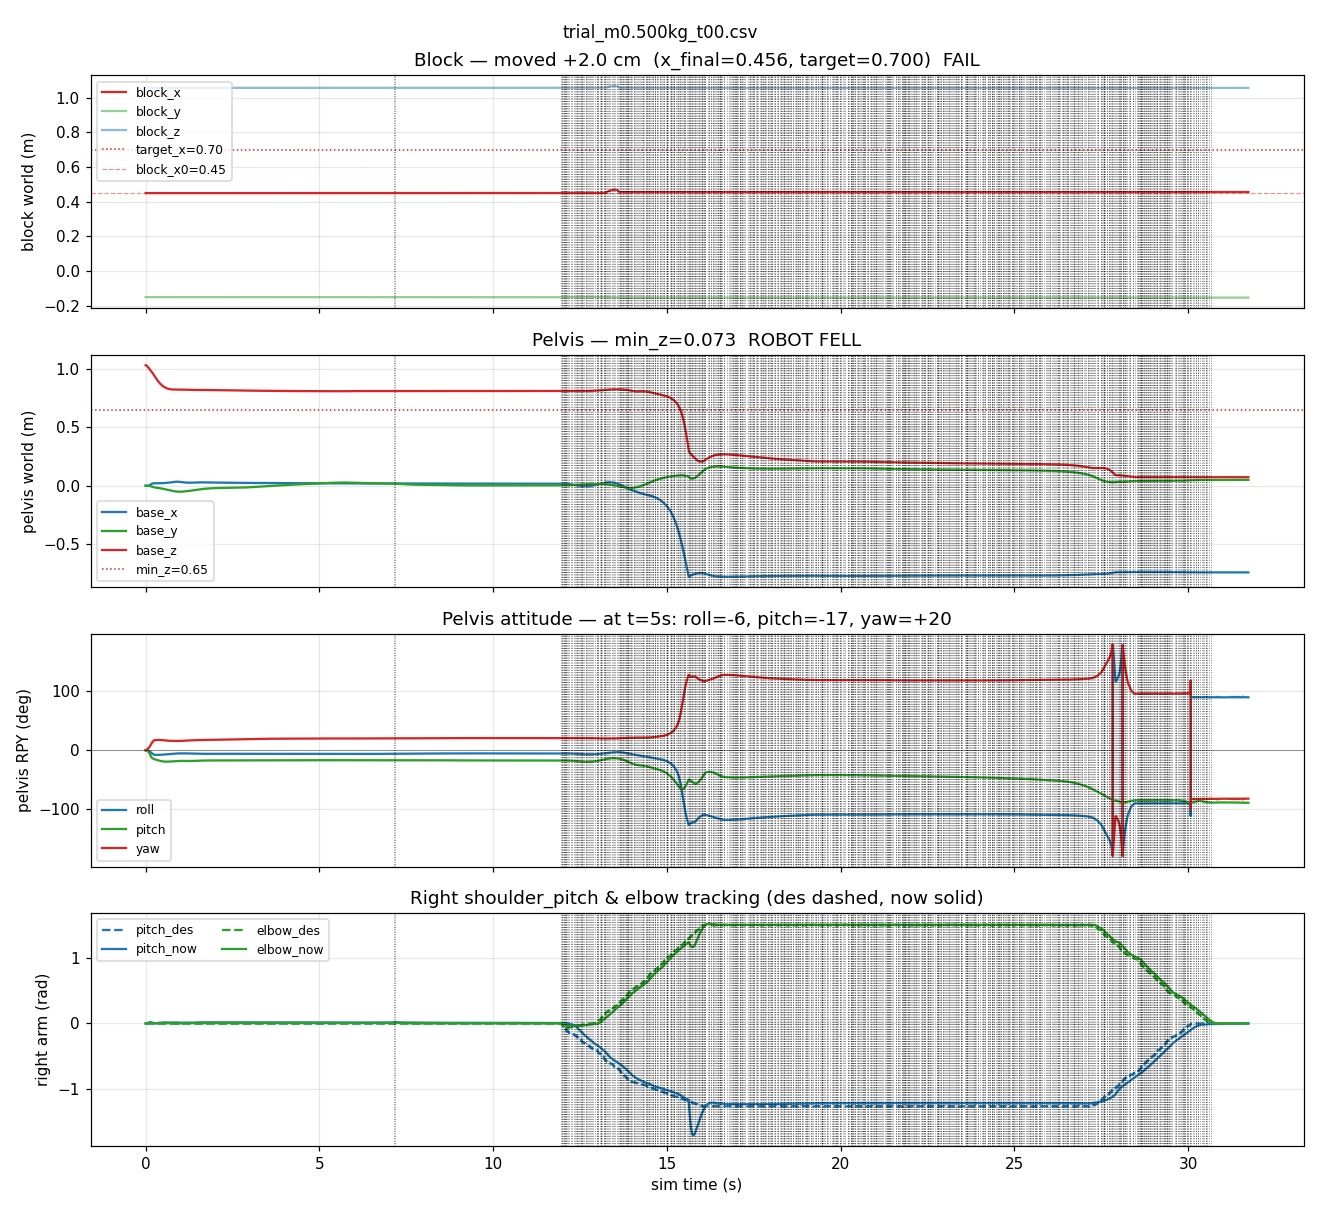

The data file committed next to this chart (first rows):
t, block_x, block_y, block_z, base_x, base_y, base_z, base_qw, base_qx, base_qy, base_qz, wrist_x, wrist_y, wrist_z, rsp_des, rsr_des, rsy_des, rel_des, rsp_now, rsr_now, rsy_now, rel_now
0.0020, 0.45, -0.15, 1.058, -0.00002, -0.00000, 1.03, 1, -0.00000, 0.00001, 0.00013, 0.234, -0.2095, 1.125, -0.0000, 0.0000, 0.0000, 0.0000, -0.0000, -0.0000, -0.0000, 0.0000
0.0040, 0.45, -0.15, 1.058, -0.00006, -0.00000, 1.03, 1, -0.00000, 0.00002, 0.00037, 0.234, -0.2095, 1.125, -0.0000, 0.0000, 0.0000, 0.0000, -0.0001, -0.0000, -0.0000, 0.0000
0.0060, 0.45, -0.15, 1.058, -0.00012, -0.00000, 1.03, 1, -0.00000, 0.00003, 0.00072, 0.234, -0.2095, 1.125, -0.0000, 0.0000, 0.0000, 0.0000, -0.0001, -0.0001, -0.0000, 0.0000
0.0080, 0.45, -0.15, 1.058, -0.00018, -0.00000, 1.03, 1, -0.00000, 0.00004, 0.00114, 0.234, -0.2095, 1.125, -0.0000, 0.0000, 0.0000, 0.0000, -0.0001, -0.0001, -0.0001, 0.0000
0.0100, 0.45, -0.15, 1.057, -0.00026, -0.00000, 1.029, 1, 0.00001, 0.00004, 0.00167, 0.234, -0.2094, 1.125, -0.0000, 0.0000, 0.0000, 0.0000, -0.0002, -0.0001, -0.0001, 0.0000
0.0120, 0.45, -0.15, 1.057, -0.00035, -0.00001, 1.029, 1, 0.00002, 0.00005, 0.00229, 0.234, -0.2094, 1.124, -0.0000, 0.0000, 0.0000, 0.0000, -0.0002, -0.0002, -0.0001, 0.0000
0.0140, 0.45, -0.15, 1.057, -0.00046, -0.00001, 1.029, 1, 0.00002, 0.00005, 0.00296, 0.2339, -0.2094, 1.124, -0.0000, 0.0000, 0.0000, 0.0000, -0.0002, -0.0002, -0.0002, 0.0001
0.0160, 0.45, -0.15, 1.057, -0.00057, -0.00001, 1.029, 1, 0.00002, 0.00005, 0.00367, 0.2339, -0.2093, 1.124, -0.0000, 0.0000, 0.0000, 0.0000, -0.0003, -0.0003, -0.0002, 0.0001
0.0180, 0.45, -0.15, 1.057, -0.00070, -0.00002, 1.028, 1, 0.00003, 0.00003, 0.00443, 0.2339, -0.2092, 1.124, -0.0000, 0.0000, 0.0000, 0.0000, -0.0003, -0.0004, -0.0003, 0.0002
0.0200, 0.45, -0.15, 1.056, -0.00083, -0.00002, 1.028, 1, 0.00003, -0.00000, 0.00521, 0.2339, -0.2092, 1.123, -0.0000, 0.0000, 0.0000, 0.0000, -0.0003, -0.0004, -0.0003, 0.0002
0.0220, 0.45, -0.15, 1.056, -0.00095, -0.00002, 1.028, 1, 0.00004, -0.00006, 0.00601, 0.2338, -0.2091, 1.123, -0.0000, 0.0000, 0.0000, 0.0000, -0.0003, -0.0005, -0.0004, 0.0003
0.0240, 0.45, -0.15, 1.056, -0.00108, -0.00002, 1.027, 1, 0.00005, -0.00014, 0.00682, 0.2338, -0.209, 1.123, -0.0000, 0.0000, 0.0000, 0.0000, -0.0003, -0.0006, -0.0004, 0.0004
0.0260, 0.45, -0.15, 1.056, -0.00121, -0.00002, 1.027, 1, 0.00005, -0.00026, 0.00762, 0.2338, -0.2089, 1.122, -0.0000, 0.0000, 0.0000, 0.0000, -0.0003, -0.0007, -0.0004, 0.0005
0.0280, 0.45, -0.15, 1.056, -0.00132, -0.00002, 1.026, 1, 0.00008, -0.00041, 0.00843, 0.2338, -0.2088, 1.122, -0.0000, 0.0000, 0.0000, 0.0000, -0.0002, -0.0008, -0.0005, 0.0005
0.0300, 0.45, -0.15, 1.056, -0.00144, -0.00000, 1.026, 1, 0.00011, -0.00059, 0.00927, 0.2337, -0.2087, 1.121, -0.0000, 0.0000, 0.0000, 0.0000, -0.0001, -0.0009, -0.0005, 0.0007
0.0320, 0.45, -0.15, 1.056, -0.00154, 0.00001, 1.025, 1, 0.00013, -0.00081, 0.01013, 0.2337, -0.2086, 1.121, -0.0000, 0.0000, 0.0000, 0.0000, -0.0000, -0.0010, -0.0006, 0.0010
0.0340, 0.45, -0.15, 1.056, -0.00163, 0.00002, 1.025, 0.9999, 0.00014, -0.00107, 0.01089, 0.2337, -0.2084, 1.121, -0.0000, 0.0000, 0.0000, 0.0000, 0.0001, -0.0011, -0.0006, 0.0012
0.0360, 0.45, -0.15, 1.056, -0.00171, 0.00004, 1.024, 0.9999, 0.00014, -0.00139, 0.01155, 0.2336, -0.2083, 1.12, -0.0000, 0.0000, 0.0000, 0.0000, 0.0003, -0.0012, -0.0006, 0.0016
0.0380, 0.45, -0.15, 1.056, -0.00177, 0.00005, 1.024, 0.9999, 0.00014, -0.00175, 0.01211, 0.2336, -0.2082, 1.12, -0.0000, 0.0000, 0.0000, 0.0000, 0.0005, -0.0013, -0.0007, 0.0019
0.0400, 0.45, -0.15, 1.056, -0.00182, 0.00006, 1.023, 0.9999, 0.00013, -0.00217, 0.01274, 0.2336, -0.2081, 1.119, -0.0000, 0.0000, 0.0000, 0.0000, 0.0007, -0.0014, -0.0007, 0.0022
0.0420, 0.45, -0.15, 1.056, -0.00186, 0.00007, 1.023, 0.9999, 0.00011, -0.00265, 0.01344, 0.2335, -0.2079, 1.119, -0.0000, 0.0000, 0.0000, 0.0000, 0.0009, -0.0015, -0.0007, 0.0026
0.0440, 0.45, -0.15, 1.056, -0.00189, 0.00008, 1.022, 0.9999, 0.00009, -0.00319, 0.01419, 0.2335, -0.2078, 1.118, -0.0000, 0.0000, 0.0000, 0.0000, 0.0011, -0.0016, -0.0007, 0.0030
0.0460, 0.45, -0.15, 1.056, -0.00191, 0.00009, 1.022, 0.9999, 0.00007, -0.00378, 0.01499, 0.2334, -0.2076, 1.118, -0.0000, 0.0000, 0.0000, 0.0000, 0.0014, -0.0017, -0.0007, 0.0034
0.0480, 0.45, -0.15, 1.056, -0.00192, 0.00009, 1.021, 0.9999, 0.00001, -0.00441, 0.01581, 0.2334, -0.2074, 1.117, -0.0000, 0.0000, 0.0000, 0.0000, 0.0017, -0.0017, -0.0007, 0.0038
0.0500, 0.45, -0.15, 1.056, -0.00192, 0.00008, 1.021, 0.9999, -0.00007, -0.00508, 0.01664, 0.2333, -0.2072, 1.117, -0.0000, 0.0000, 0.0000, 0.0000, 0.0021, -0.0018, -0.0007, 0.0042
0.0520, 0.45, -0.15, 1.056, -0.00192, 0.00006, 1.02, 0.9998, -0.00018, -0.00579, 0.01747, 0.2333, -0.2071, 1.117, -0.0000, 0.0000, 0.0000, 0.0000, 0.0024, -0.0019, -0.0008, 0.0045
0.0540, 0.45, -0.15, 1.056, -0.00191, 0.00004, 1.02, 0.9998, -0.00031, -0.00655, 0.01831, 0.2332, -0.2069, 1.116, -0.0000, 0.0000, 0.0000, 0.0000, 0.0028, -0.0020, -0.0008, 0.0049
0.0560, 0.45, -0.15, 1.056, -0.00189, 0.00001, 1.019, 0.9998, -0.00045, -0.00736, 0.01916, 0.2332, -0.2067, 1.116, -0.0000, 0.0000, 0.0000, 0.0000, 0.0032, -0.0020, -0.0008, 0.0052
0.0580, 0.45, -0.15, 1.056, -0.00187, -0.00002, 1.018, 0.9998, -0.00061, -0.00820, 0.02002, 0.2331, -0.2065, 1.116, -0.0000, 0.0000, 0.0000, 0.0000, 0.0036, -0.0021, -0.0008, 0.0055
0.0600, 0.45, -0.15, 1.056, -0.00183, -0.00006, 1.018, 0.9997, -0.00078, -0.00909, 0.02088, 0.2331, -0.2063, 1.115, -0.0000, 0.0000, 0.0000, 0.0000, 0.0040, -0.0021, -0.0008, 0.0057
0.0620, 0.45, -0.15, 1.056, -0.00179, -0.00010, 1.017, 0.9997, -0.00097, -0.01002, 0.02176, 0.2331, -0.2061, 1.115, -0.0000, 0.0000, 0.0000, 0.0000, 0.0044, -0.0022, -0.0008, 0.0059
0.0640, 0.45, -0.15, 1.056, -0.00173, -0.00015, 1.016, 0.9997, -0.00118, -0.01101, 0.02260, 0.233, -0.2058, 1.115, -0.0000, 0.0000, 0.0000, 0.0000, 0.0048, -0.0022, -0.0008, 0.0062
0.0660, 0.45, -0.15, 1.056, -0.00166, -0.00020, 1.015, 0.9997, -0.00143, -0.01204, 0.02341, 0.233, -0.2056, 1.114, -0.0000, 0.0000, 0.0000, 0.0000, 0.0052, -0.0022, -0.0008, 0.0064
0.0680, 0.45, -0.15, 1.057, -0.00157, -0.00026, 1.015, 0.9996, -0.00168, -0.01314, 0.02423, 0.233, -0.2054, 1.114, -0.0000, 0.0000, 0.0000, 0.0000, 0.0056, -0.0022, -0.0008, 0.0066
0.0700, 0.45, -0.15, 1.057, -0.00146, -0.00031, 1.014, 0.9996, -0.00195, -0.01430, 0.02506, 0.233, -0.2051, 1.114, -0.0000, 0.0000, 0.0000, 0.0000, 0.0061, -0.0023, -0.0008, 0.0068
0.0720, 0.45, -0.15, 1.057, -0.00133, -0.00038, 1.013, 0.9995, -0.00225, -0.01553, 0.02592, 0.233, -0.2049, 1.113, -0.0000, 0.0000, 0.0000, 0.0000, 0.0066, -0.0023, -0.0008, 0.0071
0.0740, 0.45, -0.15, 1.057, -0.00117, -0.00045, 1.012, 0.9995, -0.00258, -0.01682, 0.02680, 0.2329, -0.2046, 1.113, -0.0000, 0.0000, 0.0000, 0.0000, 0.0071, -0.0023, -0.0008, 0.0073
0.0760, 0.45, -0.15, 1.057, -0.00100, -0.00053, 1.012, 0.9994, -0.00291, -0.01817, 0.02769, 0.233, -0.2043, 1.113, -0.0000, 0.0000, 0.0000, 0.0000, 0.0076, -0.0023, -0.0008, 0.0075
0.0780, 0.45, -0.15, 1.057, -0.00080, -0.00061, 1.011, 0.9994, -0.00326, -0.01957, 0.02854, 0.233, -0.2041, 1.113, -0.0000, 0.0000, 0.0000, 0.0000, 0.0081, -0.0023, -0.0008, 0.0077
0.0800, 0.45, -0.15, 1.057, -0.00060, -0.00069, 1.01, 0.9993, -0.00363, -0.02101, 0.02943, 0.233, -0.2038, 1.113, -0.0000, 0.0000, 0.0000, 0.0000, 0.0086, -0.0023, -0.0008, 0.0079
0.0820, 0.45, -0.15, 1.057, -0.00039, -0.00077, 1.009, 0.9993, -0.00401, -0.02248, 0.03035, 0.233, -0.2035, 1.113, -0.0000, 0.0000, 0.0000, 0.0000, 0.0092, -0.0023, -0.0008, 0.0081
0.0840, 0.45, -0.15, 1.057, -0.00016, -0.00086, 1.009, 0.9992, -0.00441, -0.02400, 0.03129, 0.2331, -0.2032, 1.112, -0.0000, 0.0000, 0.0000, 0.0000, 0.0097, -0.0023, -0.0008, 0.0082
0.0860, 0.45, -0.15, 1.057, 0.00008, -0.00095, 1.008, 0.9991, -0.00481, -0.02557, 0.03229, 0.2331, -0.2029, 1.112, -0.0000, 0.0000, 0.0000, 0.0000, 0.0102, -0.0023, -0.0008, 0.0083
0.0880, 0.45, -0.15, 1.057, 0.00034, -0.00105, 1.007, 0.9991, -0.00525, -0.02720, 0.03335, 0.2331, -0.2026, 1.112, -0.0000, 0.0000, 0.0000, 0.0000, 0.0107, -0.0023, -0.0008, 0.0084
0.0900, 0.45, -0.15, 1.057, 0.00063, -0.00115, 1.006, 0.999, -0.00571, -0.02887, 0.03448, 0.2332, -0.2023, 1.112, -0.0000, 0.0000, 0.0000, 0.0000, 0.0113, -0.0023, -0.0008, 0.0085
0.0920, 0.45, -0.15, 1.057, 0.00092, -0.00126, 1.005, 0.9989, -0.00617, -0.03059, 0.03563, 0.2333, -0.202, 1.112, -0.0000, 0.0000, 0.0000, 0.0000, 0.0119, -0.0023, -0.0008, 0.0086
0.0940, 0.45, -0.15, 1.057, 0.00123, -0.00136, 1.005, 0.9988, -0.00665, -0.03234, 0.03678, 0.2334, -0.2016, 1.112, -0.0000, 0.0000, 0.0000, 0.0000, 0.0124, -0.0023, -0.0008, 0.0086
0.0960, 0.45, -0.15, 1.057, 0.00155, -0.00147, 1.004, 0.9987, -0.00713, -0.03413, 0.03792, 0.2335, -0.2013, 1.112, -0.0000, 0.0000, 0.0000, 0.0000, 0.0129, -0.0023, -0.0008, 0.0087
0.0980, 0.45, -0.15, 1.057, 0.00188, -0.00158, 1.003, 0.9986, -0.00762, -0.03595, 0.03908, 0.2336, -0.2009, 1.112, -0.0000, 0.0000, 0.0000, 0.0000, 0.0134, -0.0023, -0.0008, 0.0087
0.1000, 0.45, -0.15, 1.057, 0.00223, -0.00168, 1.002, 0.9984, -0.00810, -0.03782, 0.04023, 0.2338, -0.2005, 1.112, -0.0000, 0.0000, 0.0000, 0.0000, 0.0139, -0.0023, -0.0008, 0.0087
0.1020, 0.45, -0.15, 1.057, 0.00258, -0.00178, 1.001, 0.9983, -0.00859, -0.03973, 0.04138, 0.2339, -0.2001, 1.113, -0.0000, 0.0000, 0.0000, 0.0000, 0.0143, -0.0023, -0.0008, 0.0088
0.1040, 0.45, -0.15, 1.057, 0.00295, -0.00189, 1, 0.9982, -0.00909, -0.04166, 0.04255, 0.2341, -0.1998, 1.113, -0.0000, 0.0000, 0.0000, 0.0000, 0.0148, -0.0023, -0.0008, 0.0088
0.1060, 0.45, -0.15, 1.057, 0.00332, -0.00200, 0.9997, 0.998, -0.00961, -0.04362, 0.04379, 0.2342, -0.1993, 1.113, -0.0000, 0.0000, 0.0000, 0.0000, 0.0152, -0.0023, -0.0008, 0.0088
0.1080, 0.45, -0.15, 1.057, 0.00371, -0.00212, 0.9989, 0.9979, -0.01016, -0.04560, 0.04512, 0.2344, -0.1989, 1.113, -0.0000, 0.0000, 0.0000, 0.0000, 0.0157, -0.0023, -0.0008, 0.0089
0.1100, 0.45, -0.15, 1.057, 0.00410, -0.00224, 0.998, 0.9977, -0.01071, -0.04759, 0.04651, 0.2346, -0.1985, 1.113, -0.0000, 0.0000, 0.0000, 0.0000, 0.0161, -0.0022, -0.0009, 0.0089
0.1120, 0.45, -0.15, 1.057, 0.00449, -0.00237, 0.9973, 0.9976, -0.01128, -0.04960, 0.04794, 0.2348, -0.1981, 1.113, -0.0000, 0.0000, 0.0000, 0.0000, 0.0165, -0.0022, -0.0009, 0.0089
0.1140, 0.45, -0.15, 1.057, 0.00489, -0.00249, 0.9965, 0.9974, -0.01185, -0.05163, 0.04940, 0.2351, -0.1976, 1.114, -0.0000, 0.0000, 0.0000, 0.0000, 0.0169, -0.0022, -0.0009, 0.0089
0.1160, 0.45, -0.15, 1.057, 0.00529, -0.00262, 0.9957, 0.9972, -0.01243, -0.05367, 0.05090, 0.2353, -0.1971, 1.114, -0.0000, 0.0000, 0.0000, 0.0000, 0.0173, -0.0022, -0.0009, 0.0089
0.1180, 0.45, -0.15, 1.057, 0.00569, -0.00275, 0.995, 0.997, -0.01302, -0.05572, 0.05242, 0.2355, -0.1966, 1.114, -0.0000, 0.0000, 0.0000, 0.0000, 0.0176, -0.0022, -0.0009, 0.0089
0.1200, 0.45, -0.15, 1.057, 0.00610, -0.00289, 0.9942, 0.9968, -0.01361, -0.05778, 0.05396, 0.2358, -0.1961, 1.115, -0.0000, 0.0000, 0.0000, 0.0000, 0.0180, -0.0022, -0.0010, 0.0089
... 15,805 more rows
